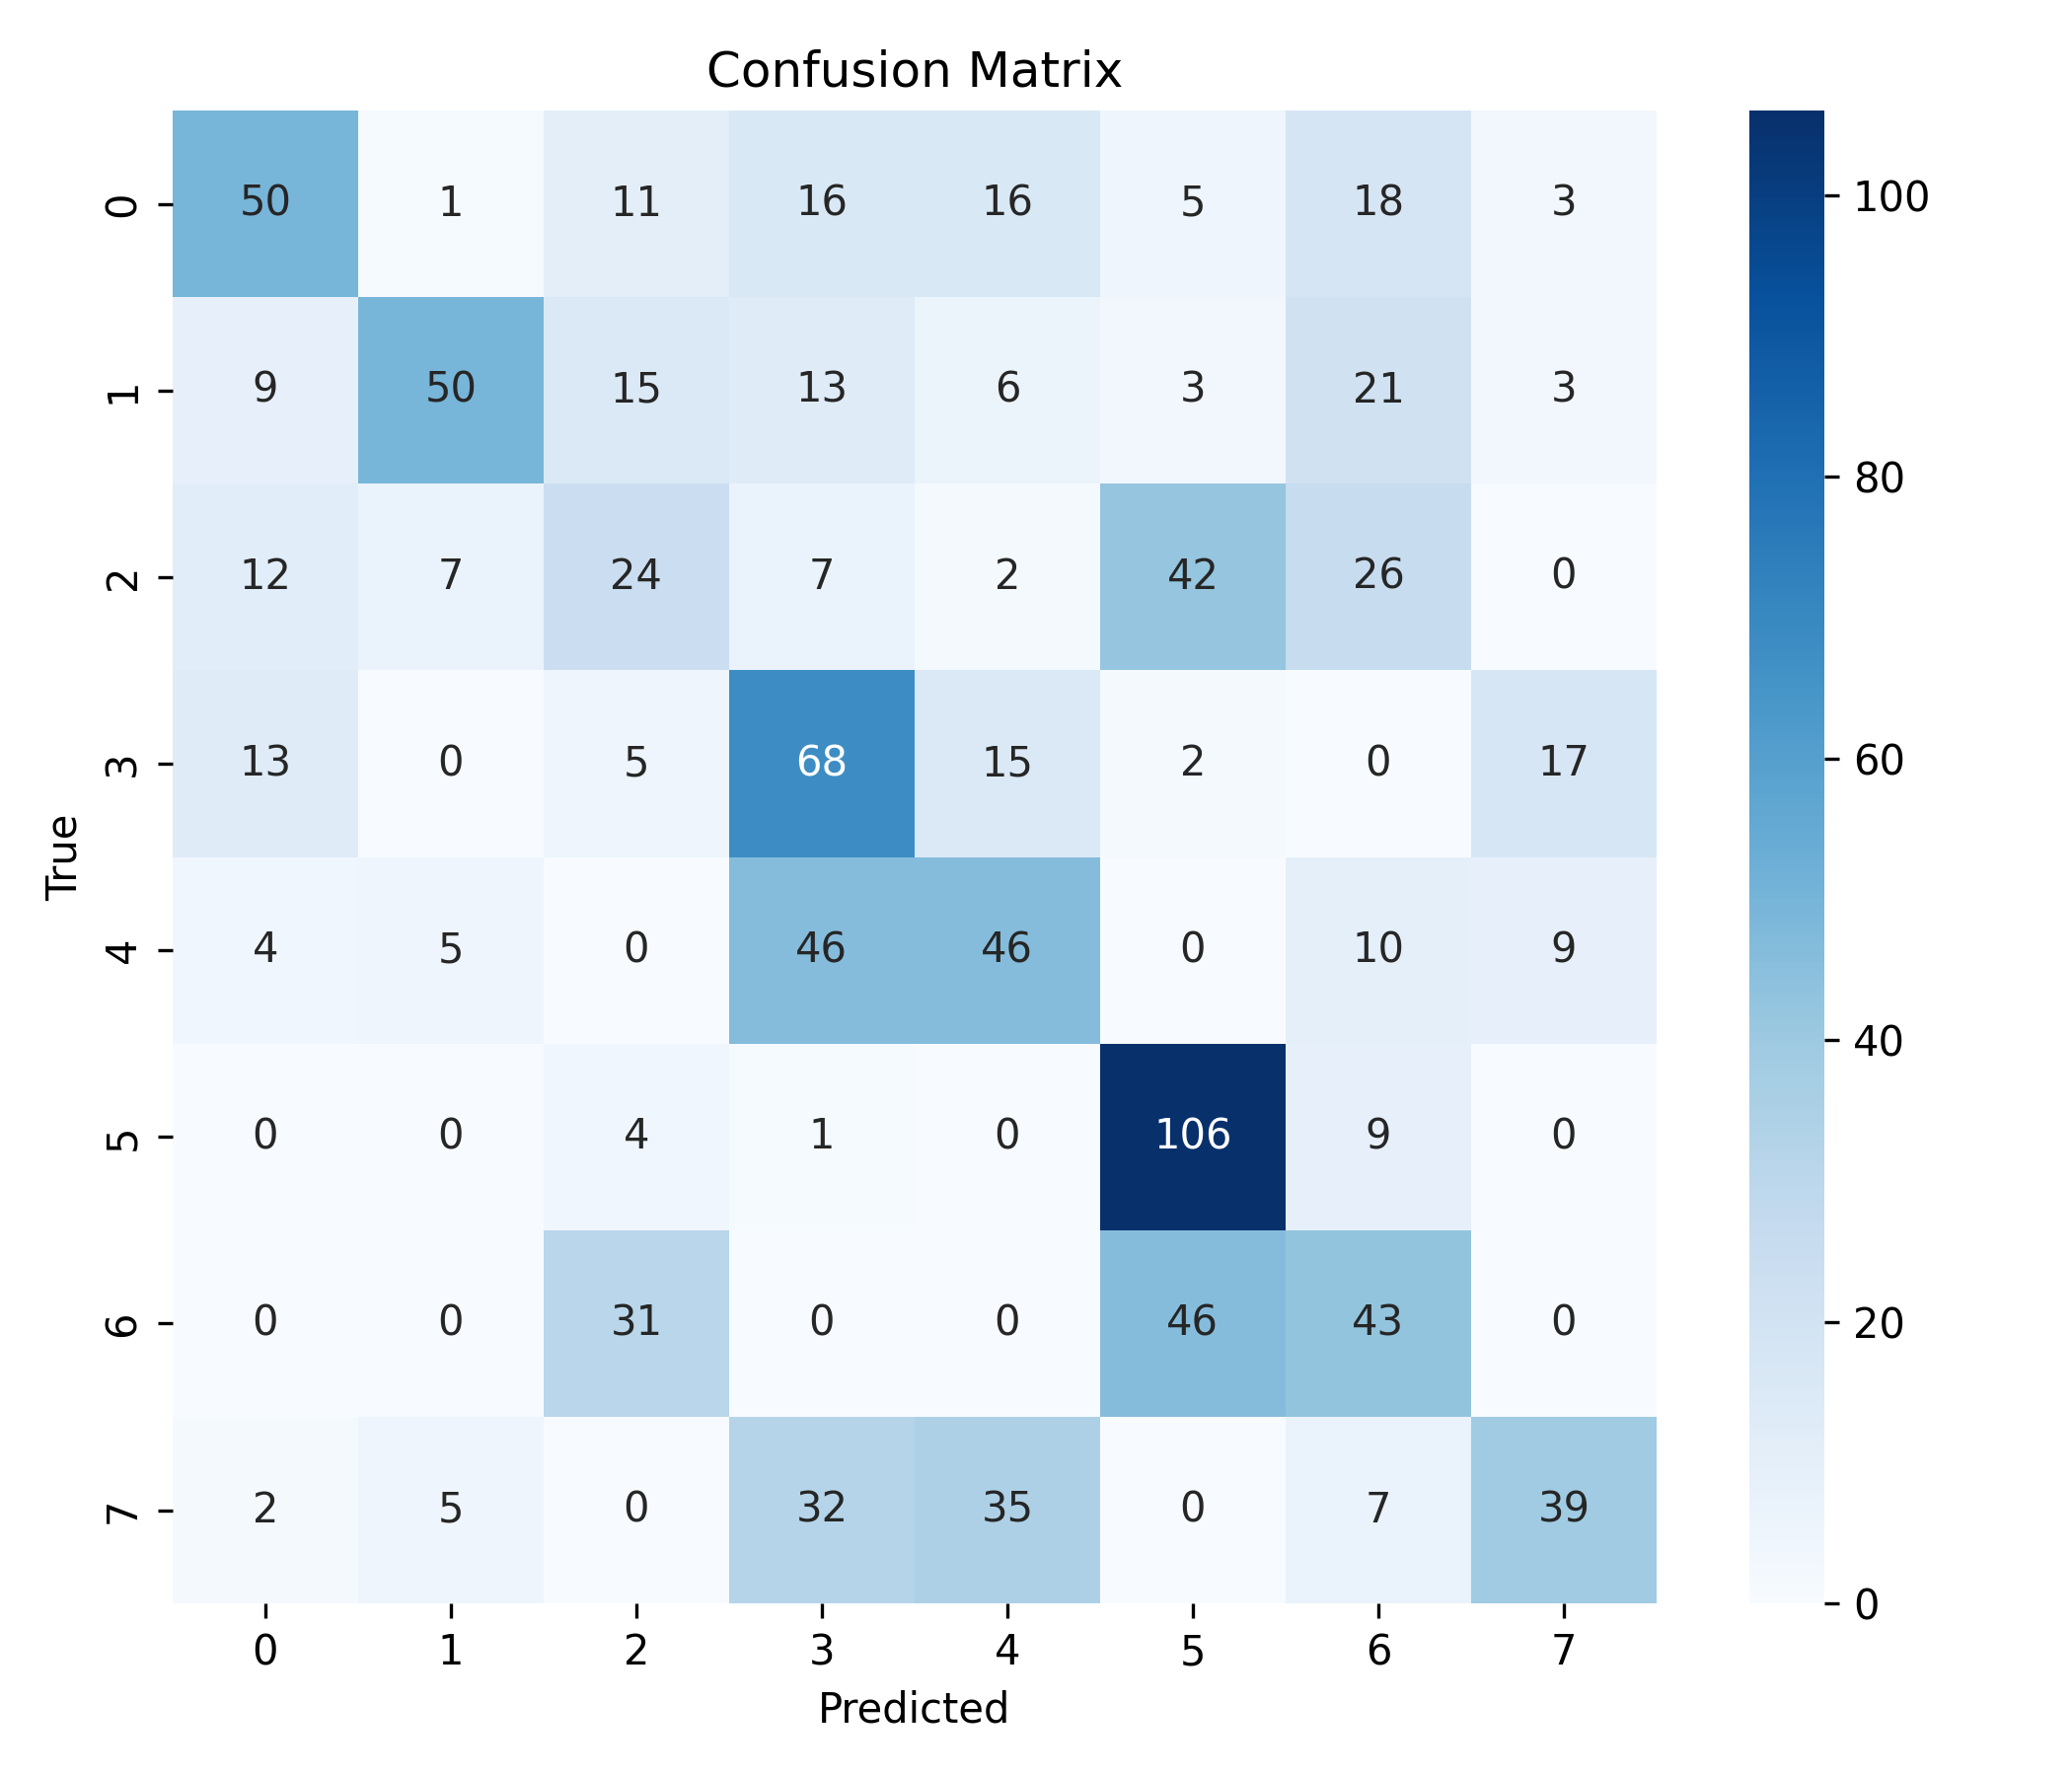

The file beside this chart, header and first rows:
, 0, 1, 2, 3, 4, 5, 6, 7
0, 50, 1, 11, 16, 16, 5, 18, 3
1, 9, 50, 15, 13, 6, 3, 21, 3
2, 12, 7, 24, 7, 2, 42, 26, 0
3, 13, 0, 5, 68, 15, 2, 0, 17
4, 4, 5, 0, 46, 46, 0, 10, 9
5, 0, 0, 4, 1, 0, 106, 9, 0
6, 0, 0, 31, 0, 0, 46, 43, 0
7, 2, 5, 0, 32, 35, 0, 7, 39
